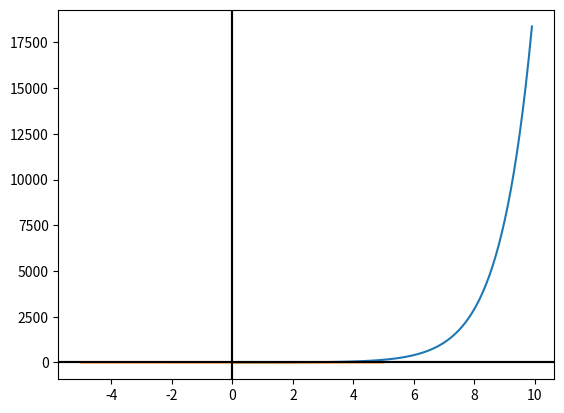

Generate this figure with matplotlib:
from itertools import count
import matplotlib.pyplot as plt 
import math
import numpy as np

def applyRes(arr, res):
    return np.array(list(map(lambda x: x/res, arr)))


def taylorSineSeries(n, r): #n(Int) - depth of taylor series, r(Int) - range of values plotted in negative and positive direction
    res = 100

    xaxis = np.array(range(-r*res,r*res))
    xaxis = applyRes(xaxis, res)

    print(xaxis)
    

    yaxis = []
    for point in xaxis:
        counter = 0
        sum = 0
        for _ in range(n):
            sum += (  (point**((2*counter) + 1))   * (((-1)**counter) /( math.factorial((2*counter)+1)) ) )            


            counter += 1
        
        yaxis.append(sum)
    
    plt.plot(xaxis, yaxis)
    plt.axhline(0,color ='black')
    plt.axvline(0,color = "black")
    plt.show()



def taylorExponential(n, r): #n(Int) - depth of taylor series, r(Int)- 
    res = 10 

    xaxis = np.array(range(0, r*res))
    xaxis = applyRes(xaxis, res)


    yaxis = []
    for point in xaxis:
        sum = 0
        counter = 0 
        
        for _ in range(n):
            sum += (point**counter)/(math.factorial(counter))
            counter +=1 
        
        yaxis.append(sum)

    plt.plot(xaxis, yaxis)
    plt.axhline(0,color ='black')
    plt.axvline(0,color = "black")
    plt.show()
    

taylorExponential(15, 10)


def taylorCosineSeries(n, r): #n(Int) - depth of taylor series, r(Int) - range of values plotted in negative and positive direction
    res = 100

    xaxis = np.array(range(-r*res,r*res))
    xaxis = applyRes(xaxis, res)

    print(xaxis)
    

    yaxis = []
    for point in xaxis:
        counter = 0
        sum = 0

        for _ in range(n):
            sum += ( ((-1)**counter)  /  (math.factorial(2*counter)))  * (point**(2*counter))

            counter +=1
        yaxis.append(sum)
    
    plt.plot(xaxis, yaxis)
    plt.axhline(0,color ='black')
    plt.axvline(0,color = "black")
    plt.show()  


taylorCosineSeries(10,5)